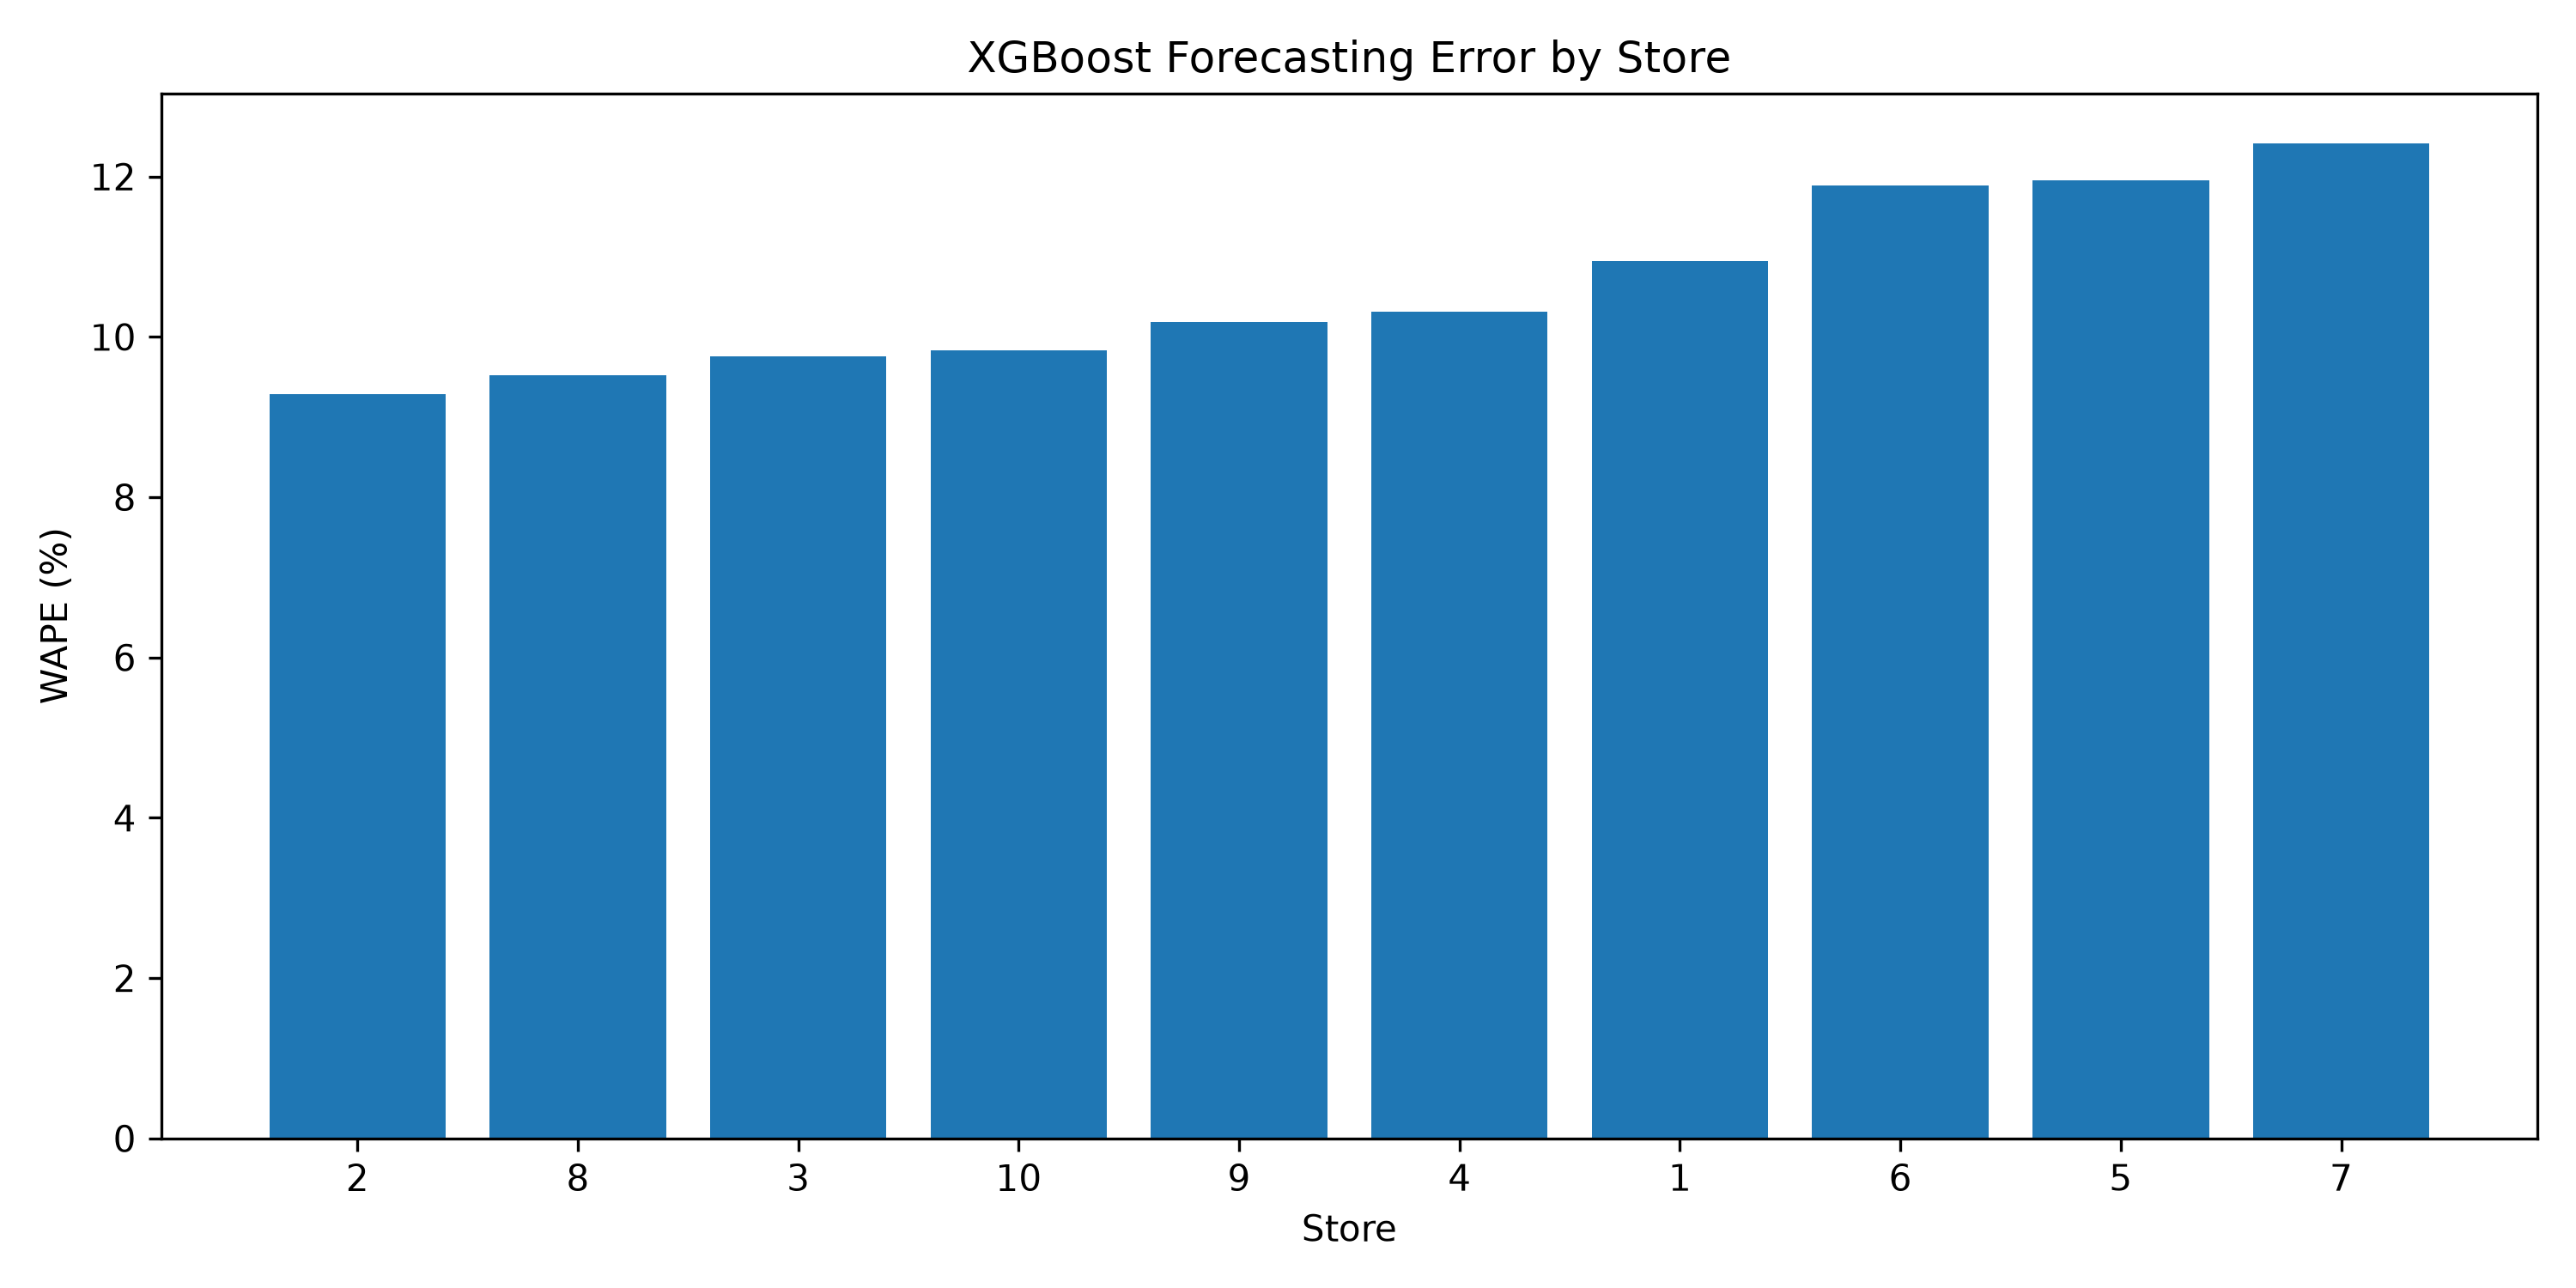

Values plotted in this chart, from the file beside it:
store, MAE, WAPE
2, 7.007, 9.291
8, 6.875, 9.52
3, 6.545, 9.758
10, 6.489, 9.83
9, 6.319, 10.19
4, 6.371, 10.31
1, 5.831, 10.95
6, 5.313, 11.88
5, 5.349, 11.95
7, 5.083, 12.41
